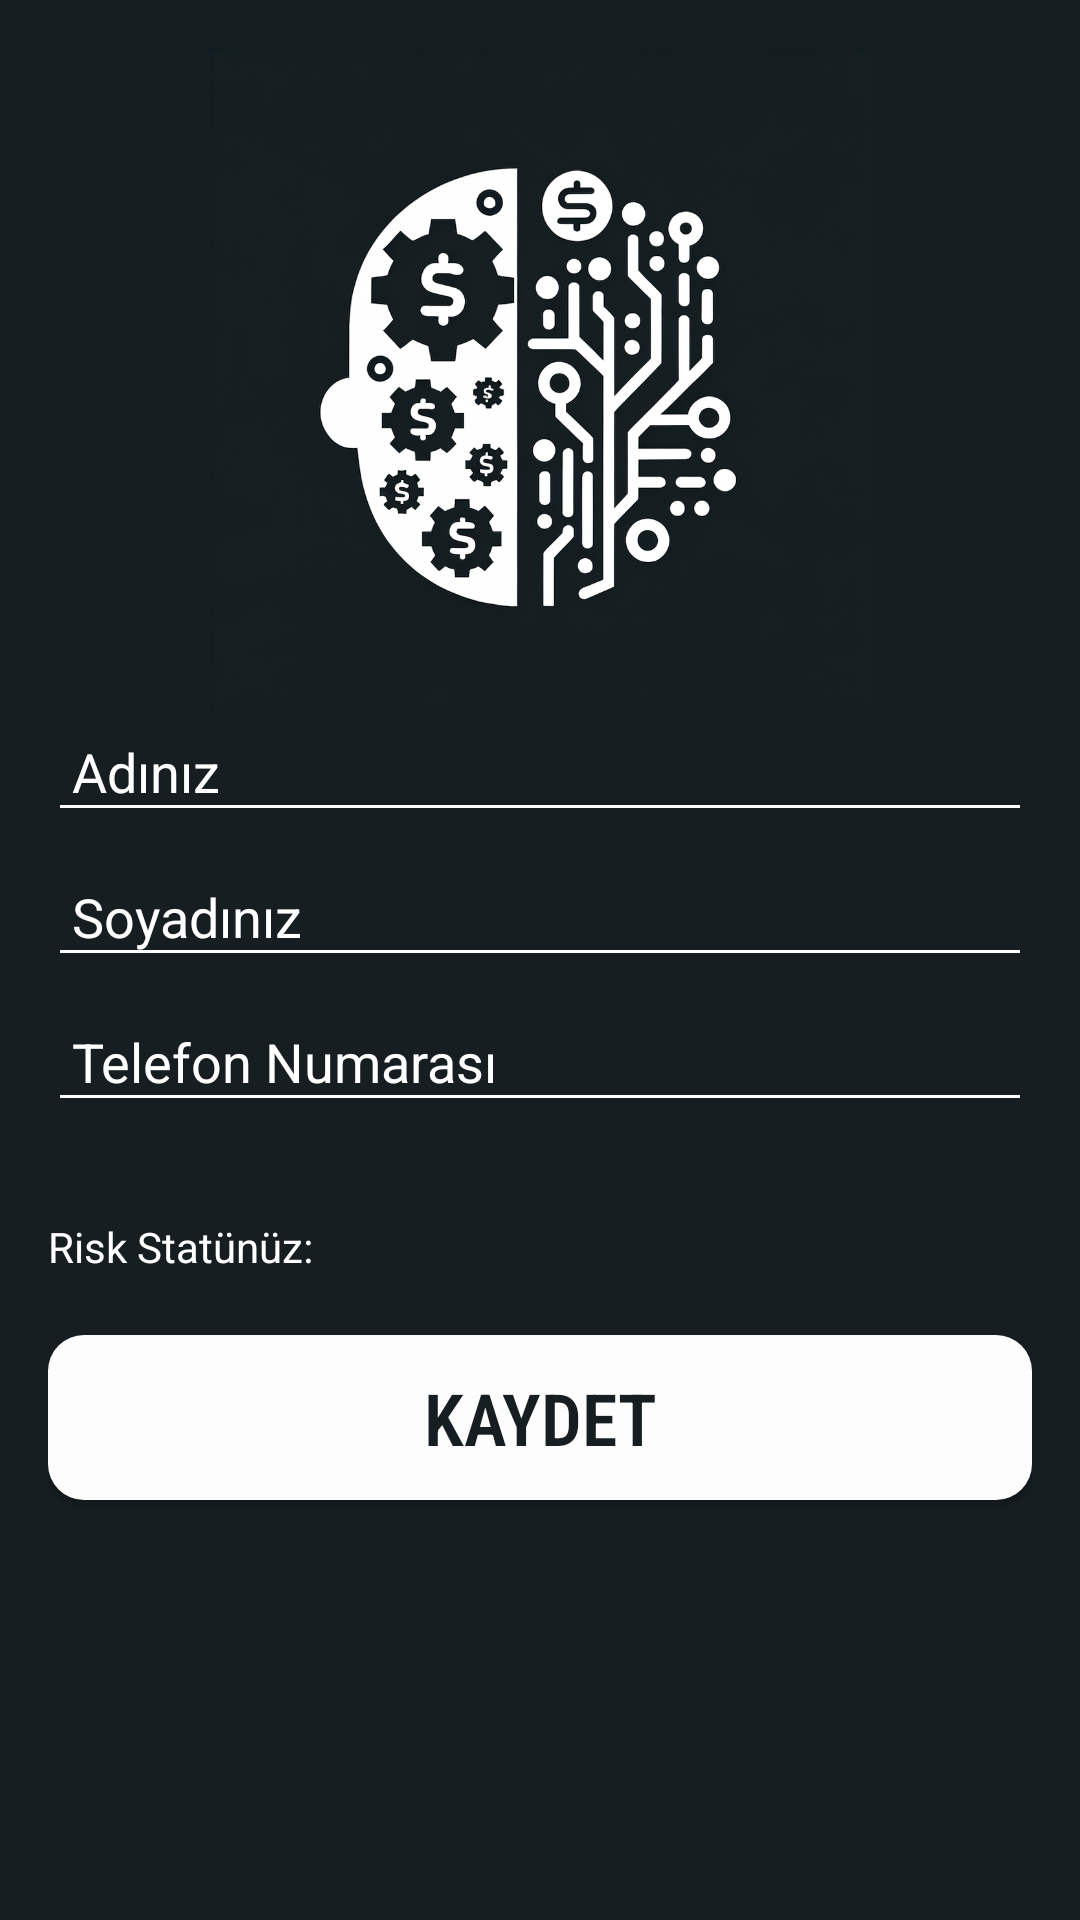

Write the Android layout XML for this screen, with the resource values it uses.
<!-- AndroidManifest.xml: application theme Theme.FinAi -->
<!-- res/layout/fragment_profile.xml -->
<?xml version="1.0" encoding="utf-8"?>
<LinearLayout xmlns:android="http://schemas.android.com/apk/res/android"
    xmlns:app="http://schemas.android.com/apk/res-auto"
    xmlns:tools="http://schemas.android.com/tools"
    style="@style/AppBackground"
    android:layout_width="match_parent"
    android:layout_height="match_parent"
    android:orientation="vertical"
    android:padding="16dp"
    tools:context=".ProfileFragment">


    <ImageView
        android:id="@+id/finai_logo"
        android:layout_width="260dp"
        android:layout_height="221dp"
        android:layout_gravity="center"
        app:srcCompat="@drawable/finai_logo" />

    
    <EditText
        android:id="@+id/etFirstName"
        style="@style/WhiteHintEditTextStyle"
        android:layout_width="match_parent"
        android:layout_height="wrap_content"
        android:layout_marginBottom="8dp"
        android:backgroundTint="@color/white"
        android:hint="Adınız"
        android:inputType="textPersonName"
        android:padding="8dp" />

    <EditText
        android:id="@+id/etLastName"
        style="@style/WhiteHintEditTextStyle"
        android:layout_width="match_parent"
        android:layout_height="wrap_content"
        android:layout_marginBottom="8dp"
        android:backgroundTint="@color/white"
        android:hint="Soyadınız"
        android:inputType="textPersonName"
        android:padding="8dp" />

    <EditText
        android:id="@+id/etPhone"
        style="@style/WhiteHintEditTextStyle"
        android:layout_width="match_parent"
        android:layout_height="wrap_content"
        android:layout_marginBottom="16dp"
        android:backgroundTint="@color/white"
        android:hint="Telefon Numarası"
        android:inputType="phone"
        android:padding="8dp" />

    <TextView
        android:id="@+id/tvRiskStatus"
        android:layout_width="match_parent"
        android:layout_height="wrap_content"
        android:text="Risk Statünüz:"
        android:paddingTop="16dp"
        android:textColor="@color/white" />

    <Button
        android:id="@+id/btnSave"
        android:layout_width="match_parent"
        android:layout_height="55dp"
        android:layout_marginTop="20dp"
        android:background="@drawable/button_background"
        android:fontFamily="sans-serif-condensed-light"
        android:text="Kaydet"
        android:textAllCaps="true"
        android:textColor="#161E22"
        android:textSize="24sp"
        android:textStyle="bold"
        app:backgroundTint="#FEFDFD" />

</LinearLayout>
<!-- resources referenced by this layout -->
<resources>
  <color name="white">#FFFFFFFF</color>
  <!-- drawable button_background (drawable) -->
  <ripple xmlns:android="http://schemas.android.com/apk/res/android"
      android:color="@color/button_background">
      <item>
          <shape android:shape="rectangle">
              <solid android:color="@color/button_background"/>
              <corners android:radius="12dp"/>
          </shape>
      </item>
  </ripple>
  <!-- drawable finai_logo: png bitmap (drawable, 967990 bytes) -->
  <style name="AppBackground">
          <item name="android:background">@color/background</item>
      </style>
  <style name="WhiteHintEditTextStyle">
          <item name="android:textColorHint">@color/white</item>
          <item name="android:textColor">@color/white</item>
      </style>
  <style name="Theme.FinAi" parent="Base.Theme.FinAi" />
  <color name="button_background">#FEFDFD</color>
  <color name="background">#161E22</color>
  <style name="Base.Theme.FinAi" parent="Theme.Material3.DayNight.NoActionBar">
          
          
      </style>
</resources>
